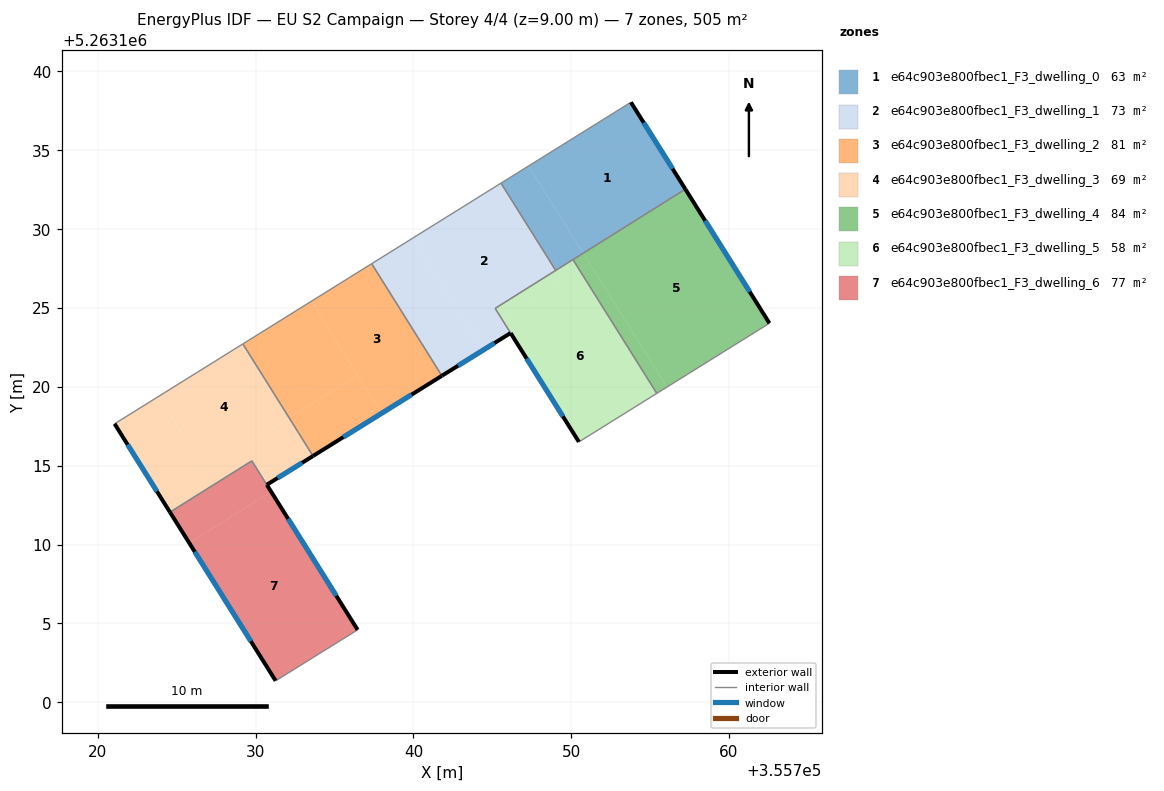
=== STOREY PLAN SPEC (per zone: floor XY polygon, exterior-wall plan segments, windows/doors) ===
zone 1: e64c903e800fbec1_F3_dwelling_0  (63.2 m²)
  floor: (355753.78, 5263138.03) (355757.23, 5263132.52) (355750.76, 5263128.46) (355747.29, 5263133.99)
  floor: (355747.29, 5263133.99) (355750.76, 5263128.46) (355749.02, 5263127.37) (355745.55, 5263132.90)
  exterior wall: (355757.23, 5263132.52) – (355753.78, 5263138.03)  [6.5 m]
    window: (355756.42, 5263133.82) – (355754.59, 5263136.74)  [5.5 m²]
  interior walls: 4
zone 2: e64c903e800fbec1_F3_dwelling_1  (72.6 m²)
  floor: (355745.55, 5263132.90) (355749.02, 5263127.37) (355745.18, 5263124.97) (355746.16, 5263123.41) (355744.38, 5263122.30) (355739.93, 5263129.40)
  floor: (355739.93, 5263129.40) (355744.38, 5263122.30) (355741.80, 5263120.70) (355737.35, 5263127.80)
  exterior wall: (355741.80, 5263120.70) – (355746.16, 5263123.41)  [5.1 m]
    window: (355742.83, 5263121.33) – (355745.13, 5263122.77)  [4.3 m²]
  interior walls: 6
zone 3: e64c903e800fbec1_F3_dwelling_2  (80.6 m²)
  floor: (355737.35, 5263127.80) (355740.83, 5263122.25) (355741.80, 5263120.69) (355737.98, 5263118.32) (355733.53, 5263125.42)
  floor: (355736.46, 5263120.74) (355737.98, 5263118.32) (355733.64, 5263115.61) (355732.13, 5263118.02)
  floor: (355733.53, 5263125.42) (355736.46, 5263120.74) (355732.13, 5263118.02) (355729.19, 5263122.71)
  exterior wall: (355733.64, 5263115.61) – (355741.80, 5263120.69)  [9.6 m]
    window: (355735.55, 5263116.81) – (355739.88, 5263119.50)  [8.1 m²]
  interior walls: 5
zone 4: e64c903e800fbec1_F3_dwelling_3  (69.3 m²)
  floor: (355732.13, 5263118.02) (355732.72, 5263117.08) (355733.63, 5263115.61) (355730.71, 5263113.79) (355729.76, 5263115.30) (355724.57, 5263112.05) (355721.06, 5263117.65) (355723.85, 5263119.39) (355726.80, 5263114.68)
  floor: (355729.19, 5263122.71) (355732.68, 5263117.14) (355732.72, 5263117.08) (355732.13, 5263118.02) (355726.80, 5263114.68) (355723.85, 5263119.39)
  exterior wall: (355730.71, 5263113.79) – (355733.63, 5263115.61)  [3.4 m]
    window: (355731.39, 5263114.22) – (355732.95, 5263115.18)  [2.9 m²]
  exterior wall: (355721.06, 5263117.65) – (355724.57, 5263112.05)  [6.6 m]
    window: (355721.88, 5263116.34) – (355723.75, 5263113.37)  [5.6 m²]
  interior walls: 5
zone 5: e64c903e800fbec1_F3_dwelling_4  (84.2 m²)
  floor: (355751.15, 5263127.83) (355756.07, 5263119.98) (355755.42, 5263119.58) (355750.51, 5263127.42)
  floor: (355750.76, 5263128.46) (355751.15, 5263127.83) (355750.51, 5263127.42) (355750.11, 5263128.06)
  floor: (355757.23, 5263132.52) (355762.56, 5263124.02) (355756.07, 5263119.98) (355750.76, 5263128.46)
  exterior wall: (355762.56, 5263124.02) – (355757.23, 5263132.52)  [10.0 m]
    window: (355761.31, 5263126.02) – (355758.48, 5263130.53)  [8.5 m²]
  interior walls: 3
zone 6: e64c903e800fbec1_F3_dwelling_5  (58.2 m²)
  floor: (355750.51, 5263127.42) (355755.42, 5263119.58) (355750.48, 5263116.50) (355745.58, 5263124.34)
  floor: (355750.11, 5263128.06) (355750.51, 5263127.42) (355745.58, 5263124.34) (355745.18, 5263124.97)
  floor: (355746.16, 5263123.40) (355745.18, 5263124.97) (355750.48, 5263116.50)
  exterior wall: (355746.16, 5263123.40) – (355750.48, 5263116.50)  [8.1 m]
    window: (355747.18, 5263121.78) – (355749.47, 5263118.12)  [6.9 m²]
  interior walls: 5
zone 7: e64c903e800fbec1_F3_dwelling_6  (77.3 m²)
  floor: (355730.98, 5263113.35) (355736.46, 5263104.60) (355731.27, 5263101.37) (355725.79, 5263110.10)
  floor: (355729.76, 5263115.30) (355730.98, 5263113.35) (355725.79, 5263110.10) (355724.57, 5263112.05)
  exterior wall: (355724.57, 5263112.05) – (355731.27, 5263101.37)  [12.6 m]
    window: (355726.14, 5263109.54) – (355729.69, 5263103.88)  [10.6 m²]
  exterior wall: (355736.46, 5263104.60) – (355730.71, 5263113.79)  [10.8 m]
    window: (355735.11, 5263106.75) – (355732.06, 5263111.63)  [9.2 m²]
  interior walls: 3

=== DERIVED (storey summary) ===
Building: EU S2 Campaign
Storey: 4 of 4  (floor level z = 9.00 m)
Storey gross floor area: 505.3 m²
Zones on this storey: 7
  - e64c903e800fbec1_F3_dwelling_0: floor 63.2 m²; exterior wall 6.5 m (19.5 m²); 1 window(s) 5.5 m²; WWR 28.1%
  - e64c903e800fbec1_F3_dwelling_1: floor 72.6 m²; exterior wall 5.1 m (15.4 m²); 1 window(s) 4.3 m²; WWR 28.1%
  - e64c903e800fbec1_F3_dwelling_2: floor 80.6 m²; exterior wall 9.6 m (28.8 m²); 1 window(s) 8.1 m²; WWR 28.1%
  - e64c903e800fbec1_F3_dwelling_3: floor 69.3 m²; exterior wall 10.1 m (30.2 m²); 2 window(s) 8.5 m²; WWR 28.1%
  - e64c903e800fbec1_F3_dwelling_4: floor 84.2 m²; exterior wall 10.0 m (30.1 m²); 1 window(s) 8.5 m²; WWR 28.1%
  - e64c903e800fbec1_F3_dwelling_5: floor 58.2 m²; exterior wall 8.1 m (24.4 m²); 1 window(s) 6.9 m²; WWR 28.1%
  - e64c903e800fbec1_F3_dwelling_6: floor 77.3 m²; exterior wall 23.5 m (70.4 m²); 2 window(s) 19.8 m²; WWR 28.1%
Zone adjacency (shared interzone walls):
  - e64c903e800fbec1_F3_dwelling_0 ↔ e64c903e800fbec1_F3_dwelling_1
  - e64c903e800fbec1_F3_dwelling_0 ↔ e64c903e800fbec1_F3_dwelling_4
  - e64c903e800fbec1_F3_dwelling_0 ↔ e64c903e800fbec1_F3_dwelling_5
  - e64c903e800fbec1_F3_dwelling_1 ↔ e64c903e800fbec1_F3_dwelling_2
  - e64c903e800fbec1_F3_dwelling_1 ↔ e64c903e800fbec1_F3_dwelling_5
  - e64c903e800fbec1_F3_dwelling_2 ↔ e64c903e800fbec1_F3_dwelling_3
  - e64c903e800fbec1_F3_dwelling_3 ↔ e64c903e800fbec1_F3_dwelling_6
  - e64c903e800fbec1_F3_dwelling_4 ↔ e64c903e800fbec1_F3_dwelling_5